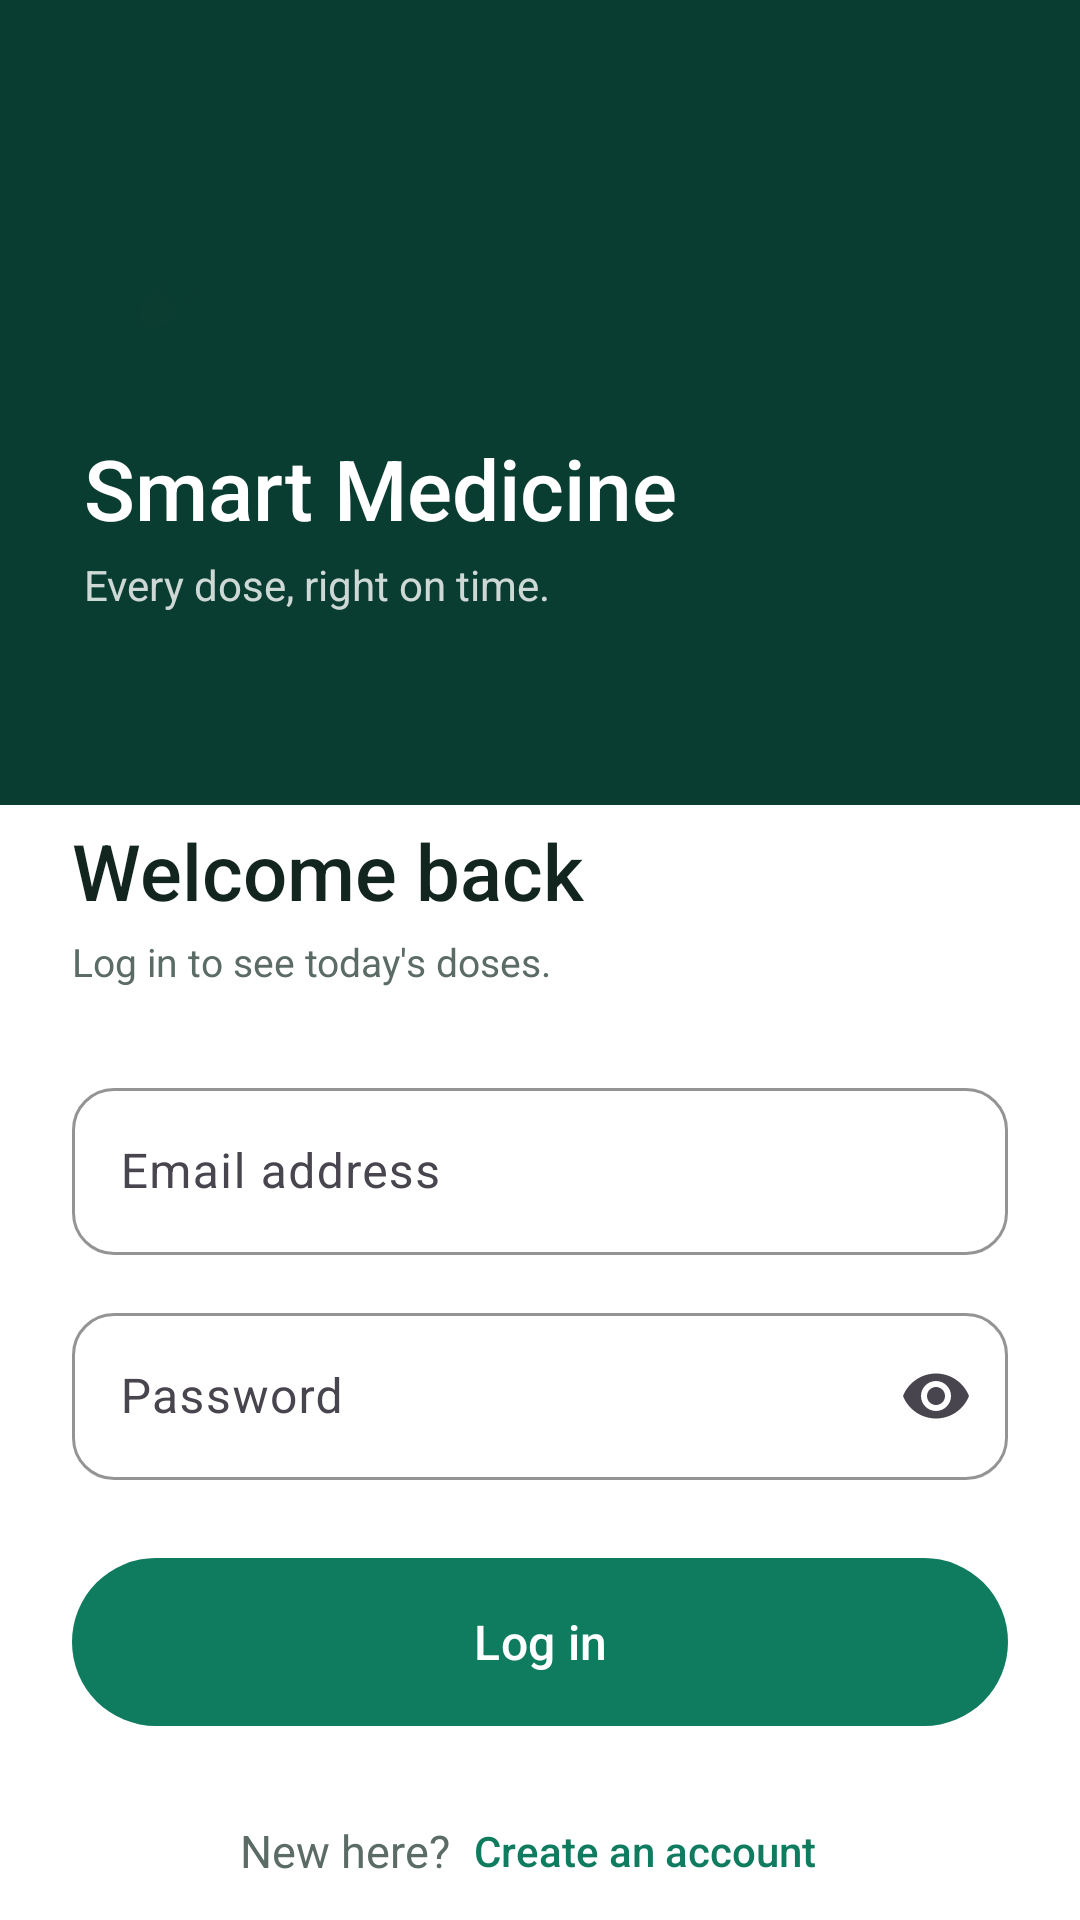

The Android layout XML behind this screen, and the referenced resources:
<!-- AndroidManifest.xml: application theme Theme.SmartMedicine -->
<!-- res/layout/activity_login.xml -->
<?xml version="1.0" encoding="utf-8"?>
<ScrollView
    xmlns:android="http://schemas.android.com/apk/res/android"
    xmlns:app="http://schemas.android.com/apk/res-auto"
    android:layout_width="match_parent"
    android:layout_height="match_parent"
    android:fillViewport="true"
    android:background="@color/surface"
    android:overScrollMode="never"
    android:scrollbars="none">
    <LinearLayout
        android:layout_width="match_parent"
        android:layout_height="match_parent"
        android:orientation="vertical">
        <LinearLayout
            android:layout_width="match_parent"
            android:layout_height="wrap_content"
            android:orientation="vertical"
            android:background="@color/primary_dark"
            android:paddingStart="28dp"
            android:paddingEnd="28dp"
            android:paddingTop="72dp"
            android:paddingBottom="64dp">
            <ImageView
                android:layout_width="56dp"
                android:layout_height="56dp"
                android:background="@drawable/bg_circle_white"
                android:padding="14dp"
                android:src="@drawable/ic_pill"
                android:tint="@color/primary_dark"
                android:contentDescription="@string/cd_logo" />
            <TextView
                android:layout_width="wrap_content"
                android:layout_height="wrap_content"
                style="@style/TextHero"
                android:text="@string/app_name"
                android:layout_marginTop="16dp" />
            <TextView
                android:layout_width="wrap_content"
                android:layout_height="wrap_content"
                style="@style/TextHeroSub"
                android:text="@string/tagline"
                android:layout_marginTop="4dp" />
        </LinearLayout>
        <LinearLayout
            android:layout_width="match_parent"
            android:layout_height="0dp"
            android:orientation="vertical"
            android:layout_weight="1"
            android:background="@drawable/bg_sheet_top"
            android:layout_marginTop="-28dp"
            android:paddingStart="24dp"
            android:paddingEnd="24dp"
            android:paddingTop="32dp"
            android:paddingBottom="24dp">
            <TextView
                android:layout_width="wrap_content"
                android:layout_height="wrap_content"
                style="@style/TextH1"
                android:text="@string/login_title" />
            <TextView
                android:layout_width="wrap_content"
                android:layout_height="wrap_content"
                style="@style/TextCaption"
                android:text="@string/login_sub"
                android:layout_marginTop="4dp"
                android:layout_marginBottom="28dp" />
            <com.google.android.material.textfield.TextInputLayout
                android:id="@+id/tilEmail"
                android:layout_width="match_parent"
                android:layout_height="wrap_content"
                style="@style/AppInput"
                android:hint="@string/hint_email"
                android:layout_marginBottom="14dp"
                app:startIconDrawable="@drawable/ic_email">
                <com.google.android.material.textfield.TextInputEditText
                    android:id="@+id/etEmail"
                    android:layout_width="match_parent"
                    android:layout_height="wrap_content"
                    android:inputType="textEmailAddress" />
            </com.google.android.material.textfield.TextInputLayout>
            <com.google.android.material.textfield.TextInputLayout
                android:id="@+id/tilPassword"
                android:layout_width="match_parent"
                android:layout_height="wrap_content"
                style="@style/AppInput"
                android:hint="@string/hint_password"
                android:layout_marginBottom="6dp"
                app:startIconDrawable="@drawable/ic_lock"
                app:endIconMode="password_toggle">
                <com.google.android.material.textfield.TextInputEditText
                    android:id="@+id/etPassword"
                    android:layout_width="match_parent"
                    android:layout_height="wrap_content"
                    android:inputType="textPassword" />
            </com.google.android.material.textfield.TextInputLayout>
            <com.google.android.material.button.MaterialButton
                android:id="@+id/btnLogin"
                android:layout_width="match_parent"
                android:layout_height="wrap_content"
                style="@style/AppButton"
                android:text="@string/btn_login"
                android:layout_marginTop="20dp" />
            <Space
                android:layout_width="match_parent"
                android:layout_height="0dp"
                android:layout_weight="1" />
            <LinearLayout
                android:layout_width="match_parent"
                android:layout_height="wrap_content"
                android:orientation="horizontal"
                android:gravity="center"
                android:layout_marginTop="24dp">
                <TextView
                    android:layout_width="wrap_content"
                    android:layout_height="wrap_content"
                    style="@style/TextBody"
                    android:text="@string/new_here"
                    android:textColor="@color/text_secondary" />
                <TextView
                    android:id="@+id/tvGoToRegister"
                    android:layout_width="wrap_content"
                    android:layout_height="wrap_content"
                    style="@style/TextLink"
                    android:text="@string/create_account_link"
                    android:padding="8dp" />
            </LinearLayout>
        </LinearLayout>
    </LinearLayout>
</ScrollView>
<!-- resources referenced by this layout -->
<resources>
  <color name="primary_dark">#0A3D31</color>
  <color name="surface">#FFFFFF</color>
  <color name="text_secondary">#5B6B65</color>
  <!-- drawable ic_pill (drawable) -->
  <?xml version="1.0" encoding="utf-8"?>
  <vector xmlns:android="http://schemas.android.com/apk/res/android"
      android:width="24dp"
      android:height="24dp"
      android:viewportWidth="24"
      android:viewportHeight="24">
      <group
          android:pivotX="12"
          android:pivotY="12"
          android:rotation="45">
          <path
              android:fillColor="#FF000000"
              android:pathData="M8,12V6a4,4 0 0,1 8,0v6z" />
          <path
              android:fillColor="#FF000000"
              android:fillAlpha="0.45"
              android:pathData="M8,12h8v6a4,4 0 0,1 -8,0z" />
      </group>
  </vector>
  <string name="app_name">Smart Medicine</string>
  <string name="btn_login">Log in</string>
  <string name="cd_logo">Smart Medicine logo</string>
  <string name="create_account_link">Create an account</string>
  <string name="hint_email">Email address</string>
  <string name="hint_password">Password</string>
  <string name="login_sub">Log in to see today\'s doses.</string>
  <string name="login_title">Welcome back</string>
  <string name="new_here">New here?</string>
  <string name="tagline">Every dose, right on time.</string>
  <style name="AppButton" parent="Widget.Material3.Button">
          <item name="backgroundTint">@color/primary</item>
          <item name="android:textColor">@color/white</item>
          <item name="cornerRadius">28dp</item>
          <item name="android:minHeight">56dp</item>
          <item name="android:insetTop">0dp</item>
          <item name="android:insetBottom">0dp</item>
          <item name="android:textSize">16sp</item>
          <item name="android:fontFamily">sans-serif-medium</item>
      </style>
  <style name="AppInput" parent="Widget.Material3.TextInputLayout.OutlinedBox">
          <item name="boxCornerRadiusTopStart">14dp</item>
          <item name="boxCornerRadiusTopEnd">14dp</item>
          <item name="boxCornerRadiusBottomStart">14dp</item>
          <item name="boxCornerRadiusBottomEnd">14dp</item>
          <item name="boxBackgroundColor">@color/surface</item>
          <item name="boxStrokeColor">@color/primary</item>
          <item name="startIconTint">@color/text_secondary</item>
      </style>
  <style name="TextBody">
          <item name="android:textSize">15sp</item>
          <item name="android:textColor">@color/text_primary</item>
      </style>
  <style name="TextCaption">
          <item name="android:textSize">13sp</item>
          <item name="android:textColor">@color/text_secondary</item>
      </style>
  <style name="TextH1">
          <item name="android:textSize">26sp</item>
          <item name="android:textColor">@color/text_primary</item>
          <item name="android:fontFamily">sans-serif-medium</item>
      </style>
  <style name="TextHero">
          <item name="android:textSize">28sp</item>
          <item name="android:textColor">@color/white</item>
          <item name="android:fontFamily">sans-serif-medium</item>
      </style>
  <style name="TextHeroSub">
          <item name="android:textSize">14sp</item>
          <item name="android:textColor">@color/white_80</item>
      </style>
  <style name="TextLink">
          <item name="android:textSize">14sp</item>
          <item name="android:textColor">@color/primary</item>
          <item name="android:fontFamily">sans-serif-medium</item>
      </style>
  <color name="primary">#0F7B5F</color>
  <color name="white">#FFFFFF</color>
  <color name="text_primary">#13251F</color>
  <color name="white_80">#CCFFFFFF</color>
  <color name="primary_light">#DDF3E8</color>
  <color name="outline">#DCE5E0</color>
  <color name="background">#F4F7F5</color>
</resources>
